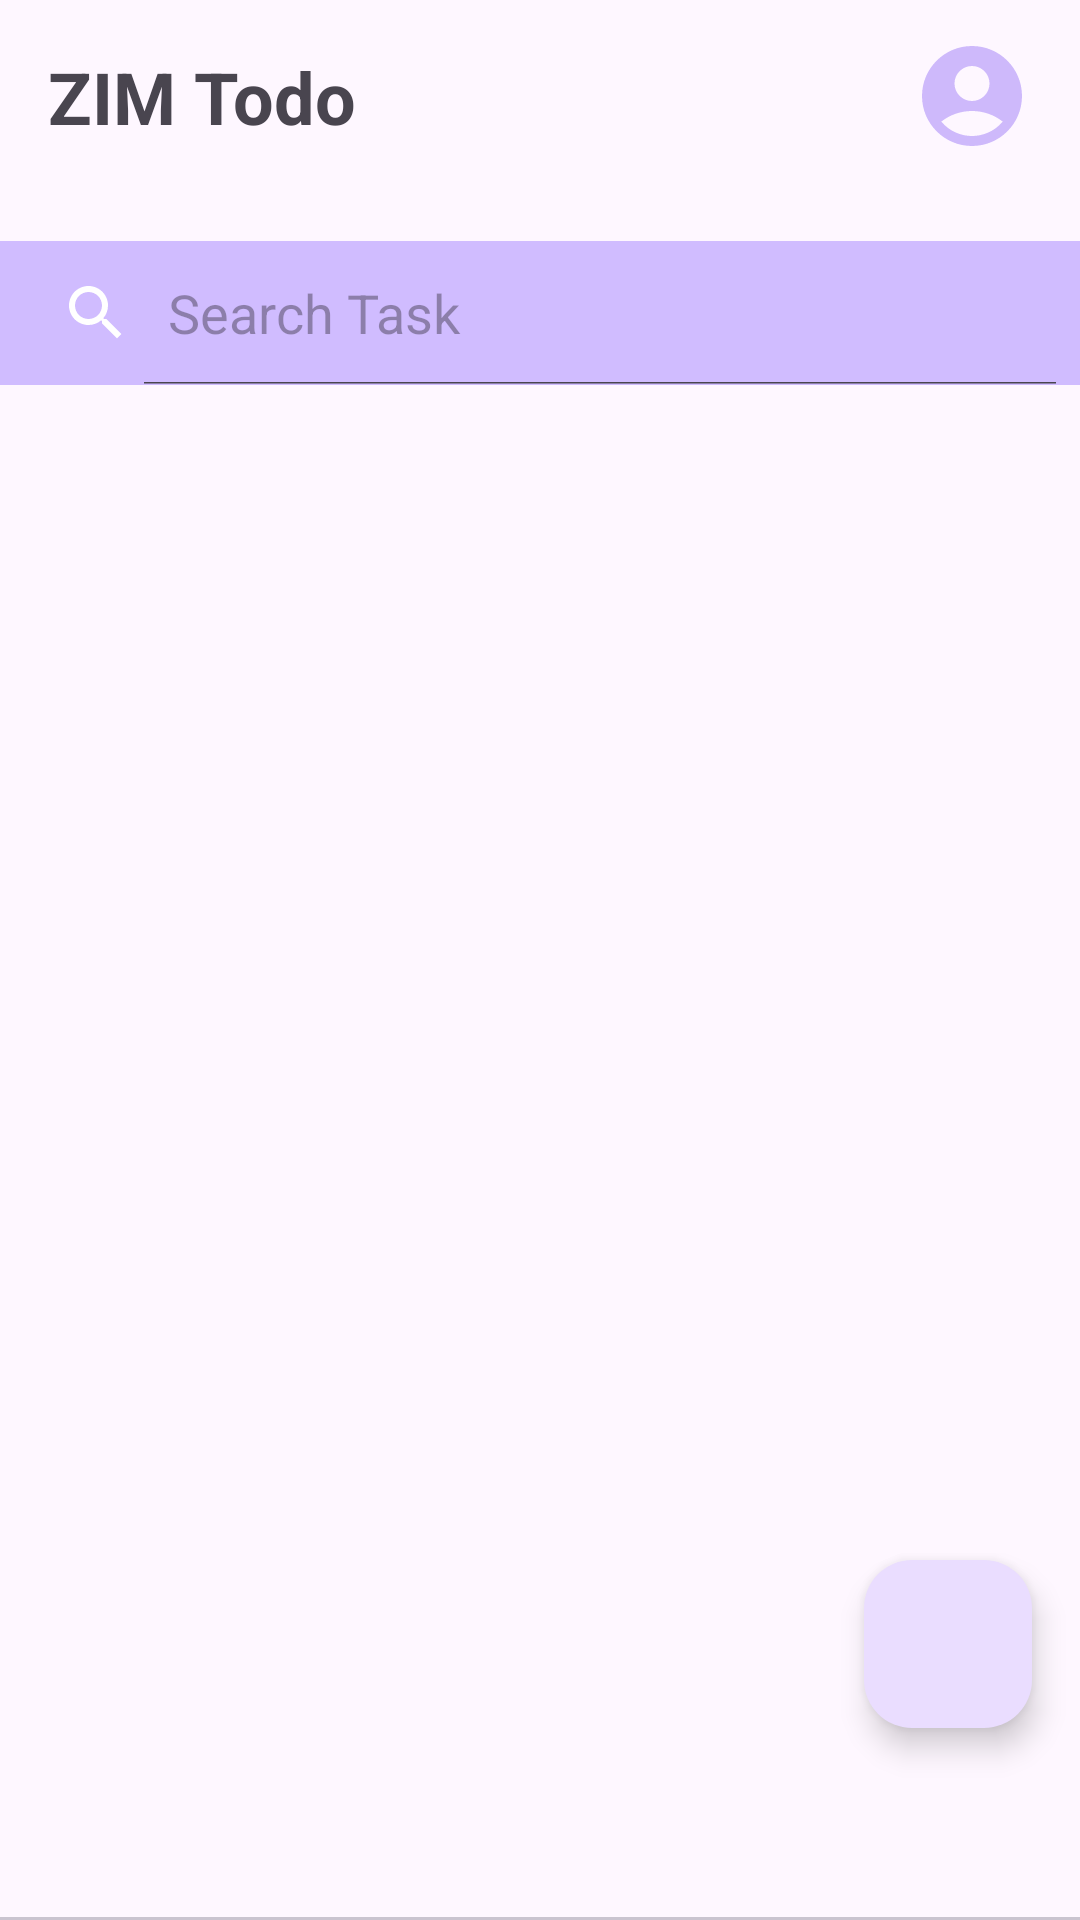

Here is an Android app screen rendered from its layout file. Give the layout XML and the strings, colors and styles it references.
<!-- AndroidManifest.xml: application theme Theme.FirebaseTodo -->
<!-- res/layout/activity_main.xml -->
<?xml version="1.0" encoding="utf-8"?>
<RelativeLayout xmlns:android="http://schemas.android.com/apk/res/android"
    xmlns:app="http://schemas.android.com/apk/res-auto"
    xmlns:tools="http://schemas.android.com/tools"
    android:id="@+id/main"
    android:layout_width="match_parent"
    android:layout_height="match_parent"
    tools:context=".MainActivity">

    <LinearLayout
        android:id="@+id/ll0"
        android:layout_width="match_parent"
        android:layout_height="wrap_content"
        android:orientation="horizontal">

        <TextView
            android:id="@+id/tv_title"
            android:layout_width="wrap_content"
            android:layout_height="wrap_content"
            android:padding="16dp"
            android:text="ZIM Todo"
            android:textSize="24sp"
            android:textStyle="bold" />

        <LinearLayout
            android:layout_width="match_parent"
            android:layout_height="match_parent"
            android:gravity="center_vertical|end"
            android:orientation="horizontal">
            <ImageView
                android:id="@+id/iv_account"
                android:layout_width="40dp"
                android:layout_height="40dp"
                android:src="@drawable/ic_account"
                android:layout_marginEnd="16dp"/>
        </LinearLayout>
    </LinearLayout>

    <SearchView
        android:id="@+id/sv"
        android:layout_width="match_parent"
        android:layout_height="wrap_content"
        android:layout_below="@id/ll0"
        android:layout_marginTop="16dp"
        android:background="?attr/colorPrimaryInverse"
        android:closeIcon="@drawable/close"
        android:focusable="false"
        android:iconifiedByDefault="false"
        android:queryHint="Search Task"
        android:searchHintIcon="@null"
        android:searchIcon="@drawable/search" />

    
    <androidx.viewpager2.widget.ViewPager2
        android:id="@+id/view_pager"
        android:layout_width="match_parent"
        android:layout_height="match_parent"
        android:layout_below="@id/sv" />

    <com.google.android.material.floatingactionbutton.FloatingActionButton
        android:id="@+id/btn_add"
        android:layout_width="wrap_content"
        android:layout_height="wrap_content"
        android:layout_alignParentEnd="true"
        android:layout_above="@+id/tab_layout"
        android:layout_marginHorizontal="16dp"
        android:layout_marginBottom="16dp"
        android:contentDescription="Add Task"
        app:srcCompat="@drawable/ic_add" />

    
    <com.google.android.material.tabs.TabLayout
        android:id="@+id/tab_layout"
        android:layout_width="match_parent"
        android:layout_height="wrap_content"
        android:layout_alignParentBottom="true"
        app:tabMode="fixed"
        app:tabIndicatorGravity="top"/>

</RelativeLayout>
<!-- resources referenced by this layout -->
<resources>
  <!-- drawable ic_account (drawable) -->
  <vector xmlns:android="http://schemas.android.com/apk/res/android" android:height="24dp" android:tint="#CEB9FB" android:viewportHeight="24" android:viewportWidth="24" android:width="24dp">
        
      <path android:fillColor="@android:color/white" android:pathData="M12,2C6.48,2 2,6.48 2,12s4.48,10 10,10s10,-4.48 10,-10S17.52,2 12,2zM12,6c1.93,0 3.5,1.57 3.5,3.5S13.93,13 12,13s-3.5,-1.57 -3.5,-3.5S10.07,6 12,6zM12,20c-2.03,0 -4.43,-0.82 -6.14,-2.88C7.55,15.8 9.68,15 12,15s4.45,0.8 6.14,2.12C16.43,19.18 14.03,20 12,20z"/>
      
  </vector>
  <!-- drawable search (drawable) -->
  <vector xmlns:android="http://schemas.android.com/apk/res/android" android:height="24dp" android:tint="#FFFFFF" android:viewportHeight="24" android:viewportWidth="24" android:width="24dp">
        
      <path android:fillColor="@android:color/black" android:pathData="M15.5,14h-0.79l-0.28,-0.27C15.41,12.59 16,11.11 16,9.5 16,5.91 13.09,3 9.5,3S3,5.91 3,9.5 5.91,16 9.5,16c1.61,0 3.09,-0.59 4.23,-1.57l0.27,0.28v0.79l5,4.99L20.49,19l-4.99,-5zM9.5,14C7.01,14 5,11.99 5,9.5S7.01,5 9.5,5 14,7.01 14,9.5 11.99,14 9.5,14z"/>
      
  </vector>
  <style name="Theme.FirebaseTodo" parent="Base.Theme.FirebaseTodo" />
  <style name="Base.Theme.FirebaseTodo" parent="Theme.Material3.DayNight.NoActionBar">
          
          
      </style>
</resources>
